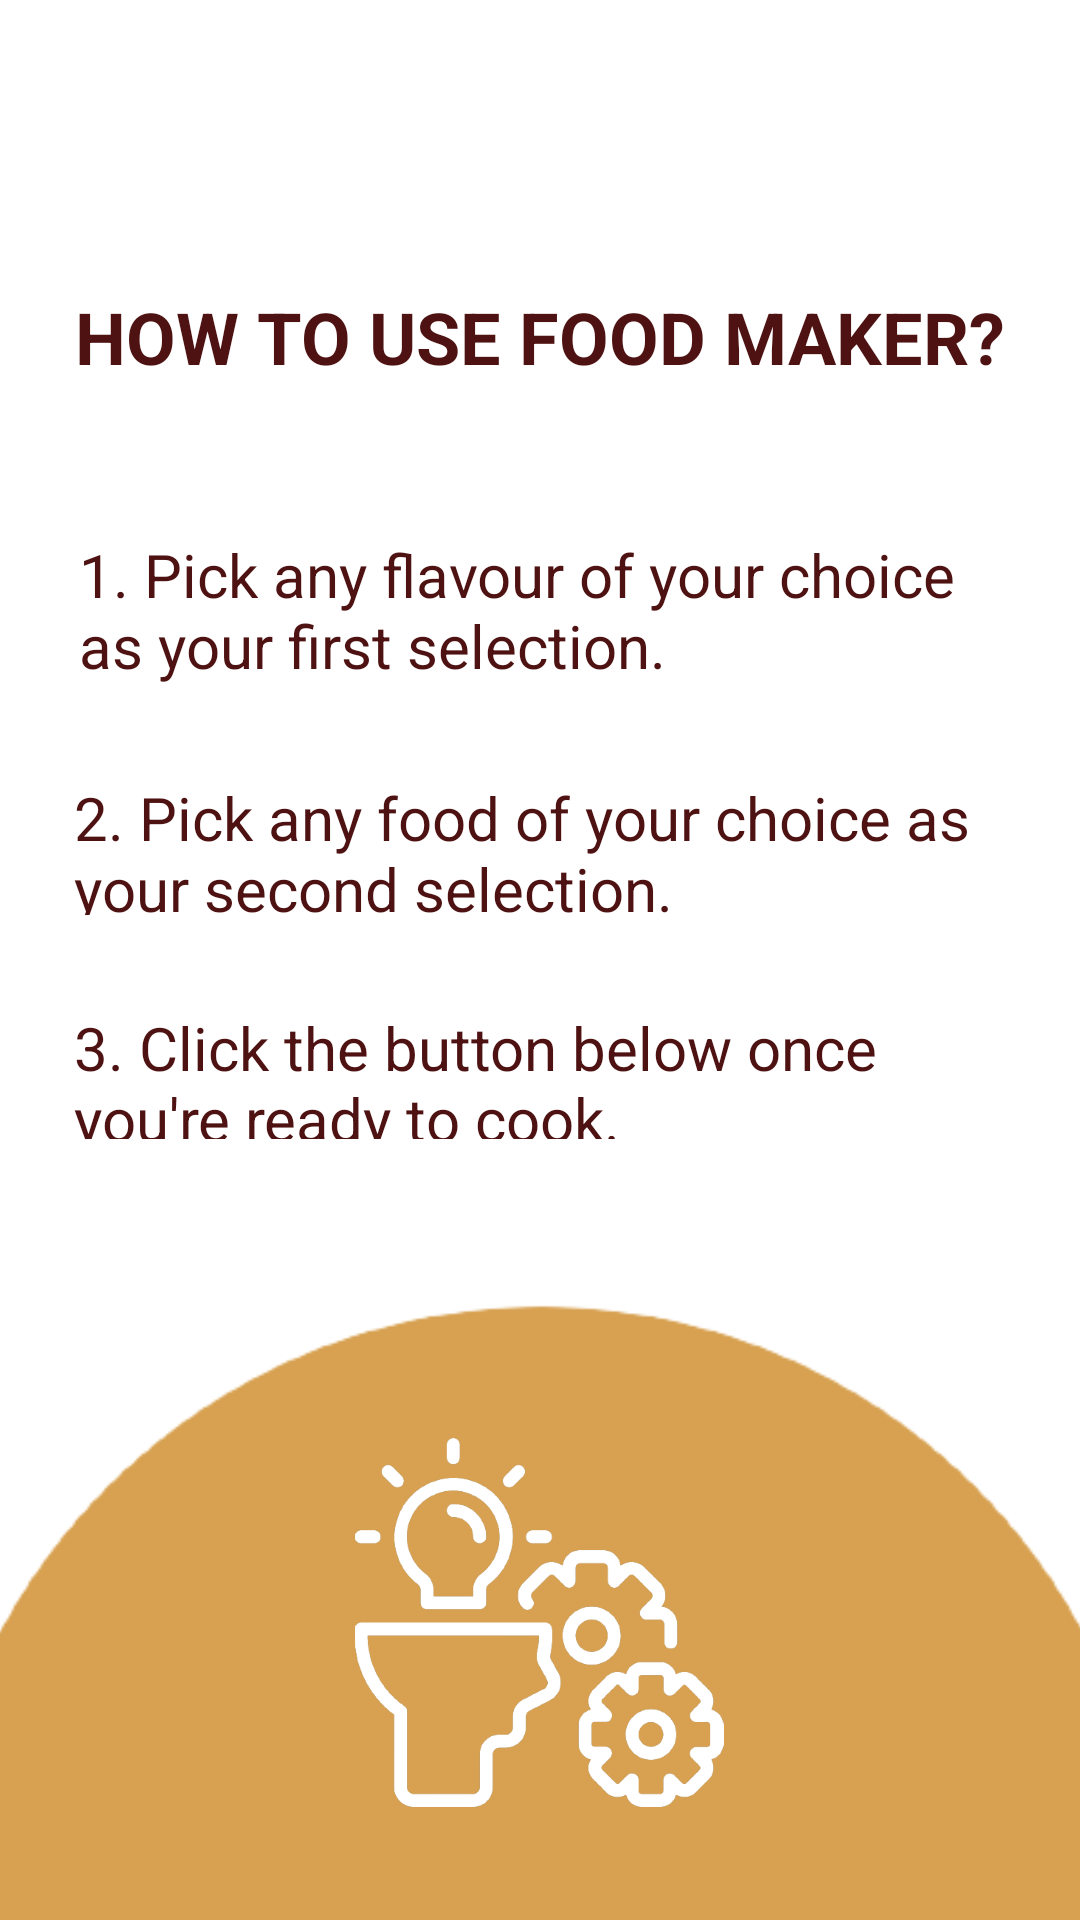

Layout XML and referenced resources for this Android screen:
<!-- AndroidManifest.xml: application theme Theme.App2UserPreferences -->
<!-- res/layout/fragment_instructions.xml -->
<?xml version="1.0" encoding="utf-8"?>
<FrameLayout xmlns:android="http://schemas.android.com/apk/res/android"
    xmlns:app="http://schemas.android.com/apk/res-auto"
    xmlns:tools="http://schemas.android.com/tools"
    android:layout_width="match_parent"
    android:layout_height="match_parent"
    tools:context=".fragments.InstructionsFragment">

    <androidx.constraintlayout.widget.ConstraintLayout
        android:layout_width="match_parent"
        android:layout_height="match_parent">

        <TextView
            android:id="@+id/textView2"
            android:layout_width="wrap_content"
            android:layout_height="wrap_content"
            android:layout_centerInParent="true"
            android:text="How to use Food Maker?"
            android:textAllCaps="true"
            android:textColor="#4D1211"
            android:textSize="24sp"
            android:textStyle="bold"
            app:layout_constraintBottom_toBottomOf="parent"
            app:layout_constraintEnd_toEndOf="parent"
            app:layout_constraintStart_toStartOf="parent"
            app:layout_constraintTop_toTopOf="parent"
            app:layout_constraintVertical_bias="0.158" />

        <TextView
            android:id="@+id/textView12"
            android:layout_width="308dp"
            android:layout_height="53dp"
            android:text="1. Pick any flavour of your choice as your first selection."
            android:textColor="#4D1211"
            android:textSize="20dp"
            app:layout_constraintBottom_toBottomOf="parent"
            app:layout_constraintEnd_toEndOf="parent"
            app:layout_constraintHorizontal_bias="0.504"
            app:layout_constraintStart_toStartOf="parent"
            app:layout_constraintTop_toTopOf="parent"
            app:layout_constraintVertical_bias="0.303" />


        <TextView
            android:id="@+id/textView8"
            android:layout_width="314dp"
            android:layout_height="46dp"
            android:text="2. Pick any food of your choice as your second selection."
            android:textColor="#4D1211"
            android:textSize="20dp"
            app:layout_constraintBottom_toBottomOf="parent"
            app:layout_constraintEnd_toEndOf="parent"
            app:layout_constraintHorizontal_bias="0.536"
            app:layout_constraintStart_toStartOf="parent"
            app:layout_constraintTop_toTopOf="parent"
            app:layout_constraintVertical_bias="0.436" />

        <TextView
            android:id="@+id/textView9"
            android:layout_width="314dp"
            android:layout_height="44dp"
            android:text="3. Click the button below once you're ready to cook."
            android:textColor="#4D1211"
            android:textSize="20dp"
            app:layout_constraintBottom_toBottomOf="parent"
            app:layout_constraintEnd_toEndOf="parent"
            app:layout_constraintHorizontal_bias="0.536"
            app:layout_constraintStart_toStartOf="parent"
            app:layout_constraintTop_toTopOf="parent"
            app:layout_constraintVertical_bias="0.563" />

        <ImageView
            android:id="@+id/imageView6"
            android:layout_width="455dp"
            android:layout_height="409dp"
            android:src="@drawable/yellowsemicircle"
            app:layout_constraintBottom_toBottomOf="parent"
            app:layout_constraintEnd_toEndOf="parent"
            app:layout_constraintStart_toStartOf="parent"
            app:layout_constraintTop_toTopOf="parent"
            app:layout_constraintVertical_bias="1.0" />

        <ImageView
            android:id="@+id/imageView7"
            android:layout_width="130dp"
            android:layout_height="123dp"
            android:src="@drawable/thinkicon"
            app:layout_constraintBottom_toBottomOf="parent"
            app:layout_constraintEnd_toEndOf="parent"
            app:layout_constraintHorizontal_bias="0.498"
            app:layout_constraintStart_toStartOf="parent"
            app:layout_constraintTop_toTopOf="parent"
            app:layout_constraintVertical_bias="0.927" />

    </androidx.constraintlayout.widget.ConstraintLayout>


</FrameLayout>
<!-- resources referenced by this layout -->
<resources>
  <!-- drawable thinkicon: png bitmap (drawable-v24, 41898 bytes) -->
  <!-- drawable yellowsemicircle: png bitmap (drawable-v24, 12185 bytes) -->
  <style name="Theme.App2UserPreferences" parent="Theme.MaterialComponents.DayNight.DarkActionBar">
          
          <item name="colorPrimary">@color/purple_500</item>
          <item name="colorPrimaryVariant">@color/purple_700</item>
          <item name="colorOnPrimary">@color/white</item>
          
          <item name="colorSecondary">@color/teal_200</item>
          <item name="colorSecondaryVariant">@color/teal_700</item>
          <item name="colorOnSecondary">@color/black</item>
          
          <item name="android:statusBarColor" tools:targetApi="l">?attr/colorPrimaryVariant</item>
          
      </style>
  <color name="purple_500">#4D1211</color>
  <color name="purple_700">#4D1211</color>
  <color name="white">#FFFFFF</color>
  <color name="teal_200">#4D1211</color>
  <color name="teal_700">#4D1211</color>
  <color name="black">#4D1211</color>
</resources>
